2-way image classification set "MLO" from GitHub (JustinChien/111project_IDAL); label vocabulary: benign, malignant.

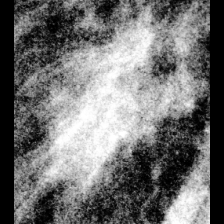
Label: malignant

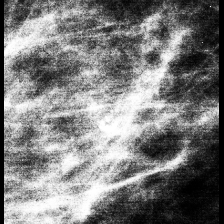
Label: benign

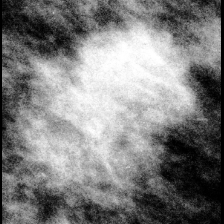
Label: malignant

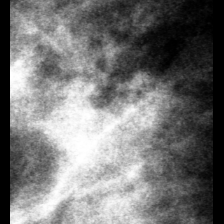
Label: benign

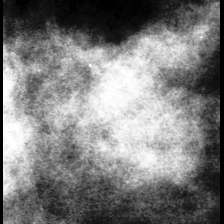
Label: benign

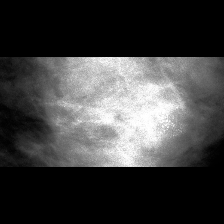
Label: malignant
